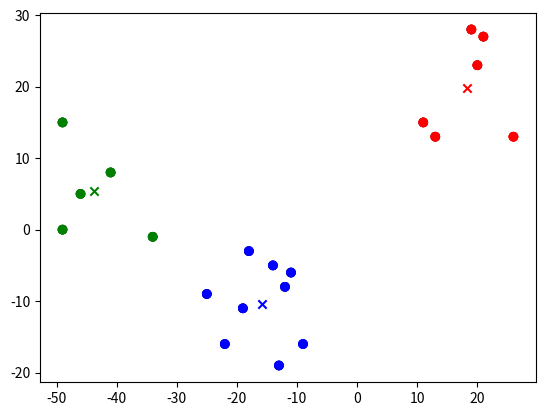

Write Python code to recreate this figure.

from __future__ import division
import math, random
import matplotlib.image as mpimg
import matplotlib.pyplot as plt
import random

#def distance(x1, y1, x2, y2):
def distance(a, b):
	x1 = a[0]
	y1 = a[1]
	x2 = b[0]
	y2 = b[1]
	d = math.sqrt((x2 - x1) ** 2 + (y2 - y1) ** 2)
	return d
	
def divide(a, b, c):
	for i in range(n):
		m = 200
		if distance(a, sample[i]) < m:
			m = distance(a, sample[i])
			colorlist[i] = "blue"
		if distance(b, sample[i]) < m:
			m = distance(b, sample[i])
			colorlist[i] = "red"
		if distance(c, sample[i]) < m:
			m = distance(c, sample[i])
			colorlist[i] = "green"

sample = [[-14,-5],[13,13],[20,23],[-19,-11],[-9,-16],[21,27],[-49,15],[26,13],[-46,5],[-34,-1],[11,15],[-49,0],[-22,-16],[19,28],[-12,-8],[-13,-19],[-41,8],[-11,-6],[-25,-9],[-18,-3]]

colorlist = []

n = len(sample)
k = 3


#for i in range(n):
#	sample.append([random.random(),random.random()])

#print sample

x, y = zip(*sample)



for i in range(n):
	colorlist.append("black")

rli = random.sample(range(n), 3)
print(rli)
	
colorlist[rli[0]] = "blue"
colorlist[rli[1]] = "red"
colorlist[rli[2]] = "green"
	
plt.scatter(x, y, marker = 'o', c = colorlist)
plt.plot()

#print(sample[1])

plt.show()

		
divide(sample[rli[0]], sample[rli[1]], sample[rli[2]])

plt.scatter(x, y, marker = 'o', c = colorlist)
plt.plot()
plt.show()

past = list(colorlist)

#loop
while 1:

	#blue
	count = 0
	xn = 0
	yn = 0
	for i in range(n):
		if colorlist[i] == "blue":
			count = count + 1
			xn = xn + sample[i][0]
			yn = yn + sample[i][1]
	bx = xn / count
	by = yn / count

	#red
	count = 0
	xn = 0
	yn = 0
	for i in range(n):
		if colorlist[i] == "red":
			count = count + 1
			xn = xn + sample[i][0]
			yn = yn + sample[i][1]
	rx = xn / count
	ry = yn / count

	#green
	count = 0
	xn = 0
	yn = 0
	for i in range(n):
		if colorlist[i] == "green":
			count = count + 1
			xn = xn + sample[i][0]
			yn = yn + sample[i][1]
	gx = xn / count
	gy = yn / count
	
	plt.scatter(bx, by, marker = 'x', c = "blue")
	plt.scatter(rx, ry, marker = 'x', c = "red")
	plt.scatter(gx, gy, marker = 'x', c = "green")
	plt.scatter(x, y, marker = 'o', c = colorlist)
	plt.plot()
	plt.show()
	divide([bx,by], [rx,ry], [gx,gy])
	
	if past == colorlist:
		break
	past = list(colorlist)
	